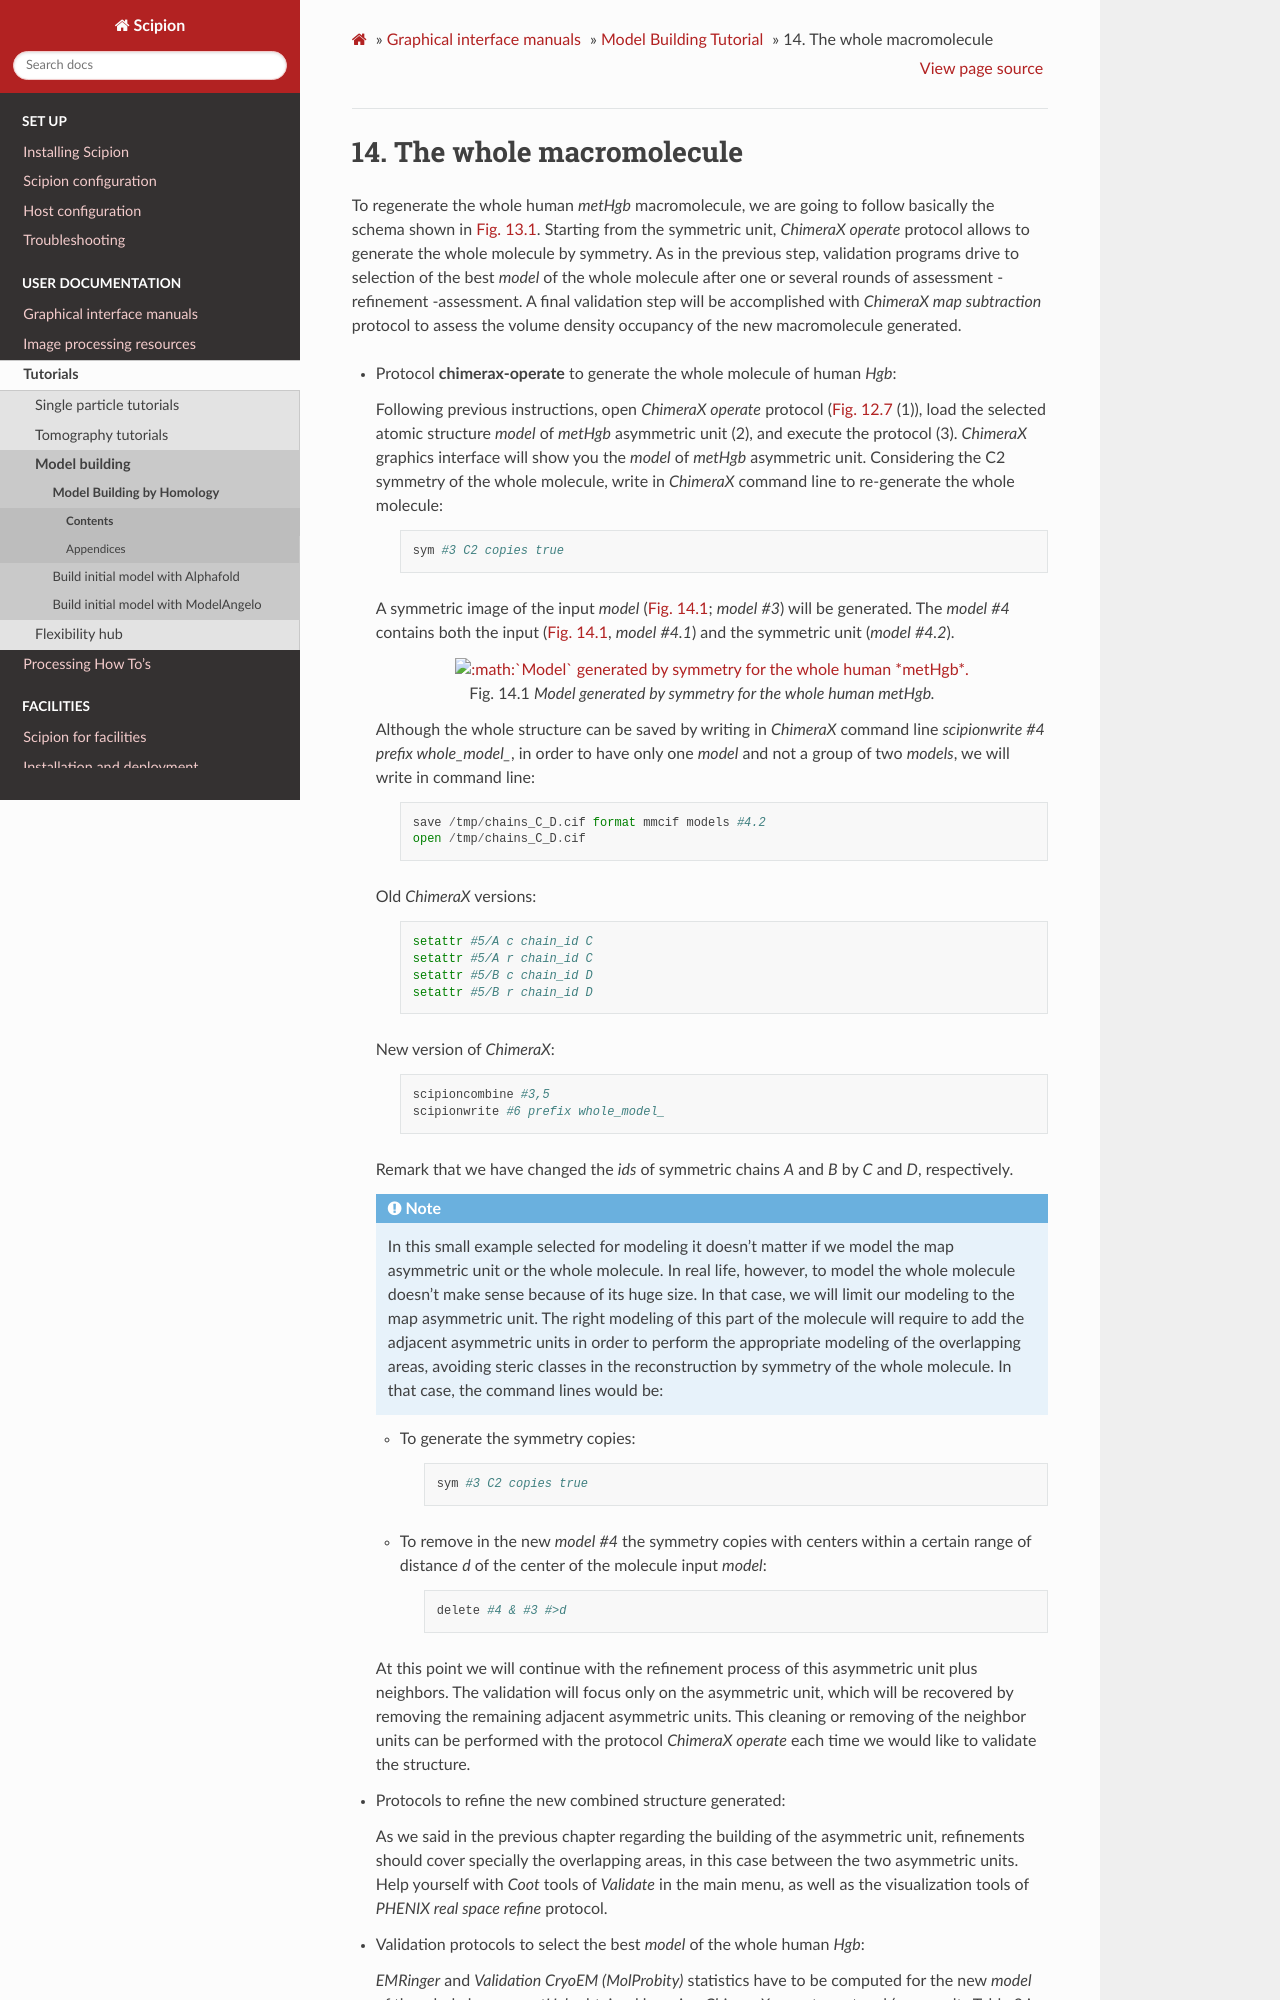

repository: scipion-em/docs · page: release-3.0.0/docs/user/tutorials/modelBuilding/Homology/120-macromolecule.html · generator: sphinx

.. _wholemacromolecule:

The whole macromolecule
=======================

To regenerate the whole human *metHgb* macromolecule, we are going to
follow basically the schema shown in :numref:`model_building_scipion_workflow_whole_reconstruction`. Starting from the symmetric unit, *ChimeraX operate* protocol allows to generate the whole molecule by symmetry. As
in the previous step, validation programs drive to selection of the best *model* of the whole molecule after one or several rounds of assessment - refinement -assessment. A final validation step will be
accomplished with *ChimeraX map subtraction* protocol to assess the volume
density occupancy of the new macromolecule generated.

-  | Protocol **chimerax-operate** to generate the whole molecule of human *Hgb*:

   | Following previous instructions, open *ChimeraX operate* protocol (:numref:`model_building_chimera_operate_protocol` (1)),
     load the selected atomic structure *model* of *metHgb*
     asymmetric unit (2), and execute the protocol (3). *ChimeraX* graphics
     interface will show you the *model* of *metHgb* asymmetric
     unit. Considering the C2 symmetry of the whole molecule, write in *ChimeraX*
     command line to re-generate the whole molecule:

     ::

        sym #3 C2 copies true

   | A symmetric image of the input *model* (:numref:`model_building_chimera_operate_sym`; *model* *#3*) will be generated. The *model* *#4* contains both the
     input (:numref:`model_building_chimera_operate_sym`, *model* *#4.1*) and the symmetric unit (*model* *#4.2*).

   .. figure:: Images/Fig41.svg
      :alt: :math:`Model` generated by symmetry for the whole human *metHgb*.
      :name: model_building_chimera_operate_sym
      :width: 50.0%
      :align: center

      *Model* generated by symmetry for the whole human *metHgb*.

   | Although the whole structure can be saved by writing in *ChimeraX* command
     line *scipionwrite #4 prefix whole_model_*, in order to have only
     one *model* and not a group of two *models*, we will write in
     command line:

     ::

        save /tmp/chains_C_D.cif format mmcif models #4.2
        open /tmp/chains_C_D.cif

   | Old *ChimeraX* versions:

        ::

            setattr #5/A c chain_id C
            setattr #5/A r chain_id C
            setattr #5/B c chain_id D
            setattr #5/B r chain_id D

   | New version of *ChimeraX*:

        ::

            scipioncombine #3,5
            scipionwrite #6 prefix whole_model_

   | Remark that we have changed the *ids* of symmetric chains *A* and
     *B* by *C* and *D*, respectively.

   .. note:: In this small example selected for modeling it doesn’t
     matter if we model the map asymmetric unit or the whole molecule.
     In real life, however, to model the whole molecule doesn’t make
     sense because of its huge size. In that case, we will limit our
     modeling to the map asymmetric unit. The right modeling of this
     part of the molecule will require to add the adjacent asymmetric
     units in order to perform the appropriate modeling of the
     overlapping areas, avoiding steric classes in the reconstruction by
     symmetry of the whole molecule. In that case, the command lines
     would be:

   -  | To generate the symmetry copies:

        ::

            sym #3 C2 copies true

   -  | To remove in the new *model* *#4* the symmetry copies with
        centers within a certain range of distance *d* of the center of
        the molecule input *model*:

        ::

            delete #4 & #3 #>d

   | At this point we will continue with the refinement process of this
     asymmetric unit plus neighbors. The validation will focus only on the
     asymmetric unit, which will be recovered by removing the remaining
     adjacent asymmetric units. This cleaning or removing of the neighbor
     units can be performed with the protocol *ChimeraX operate* each time we would like to validate the structure.

-  | Protocols to refine the new combined structure generated:

   | As we said in the previous chapter regarding the building of the
     asymmetric unit, refinements should cover specially the overlapping
     areas, in this case between the two asymmetric units. Help yourself
     with *Coot* tools of *Validate* in the main menu, as well as the
     visualization tools of *PHENIX real space refine* protocol.

-  | Validation protocols to select the best *model* of the whole
     human *Hgb*:

   | *EMRinger* and *Validation CryoEM (MolProbity)* statistics have to be
     computed for the new *model* of the whole human *metHgb*
     obtained by using *ChimeraX operate* protocol (see results Table 9 in Appendix :ref:`Solutions <app:solutions>`; :ref:`Question12 <question12>`). Because of
     high values of *CC(mask)* and *EMRinger score*, as well as acceptable *MolProbity* statistics,
     *model* generated by *ChimeraX operate* protocol is selected as
     *model* of the whole human *metHgb*. Additional refinement
     steps with *PHENIX real space refine* and *Refmac* do not seem to improve the
     result significantly. In this case, the RMSD value of the selected
     atomic structure *model*, regarding the published structure,
     yields an intermediate value between the best and the worst one.

-  | Protocol **chimerax-map subtraction** to assess volume density occupancy:
